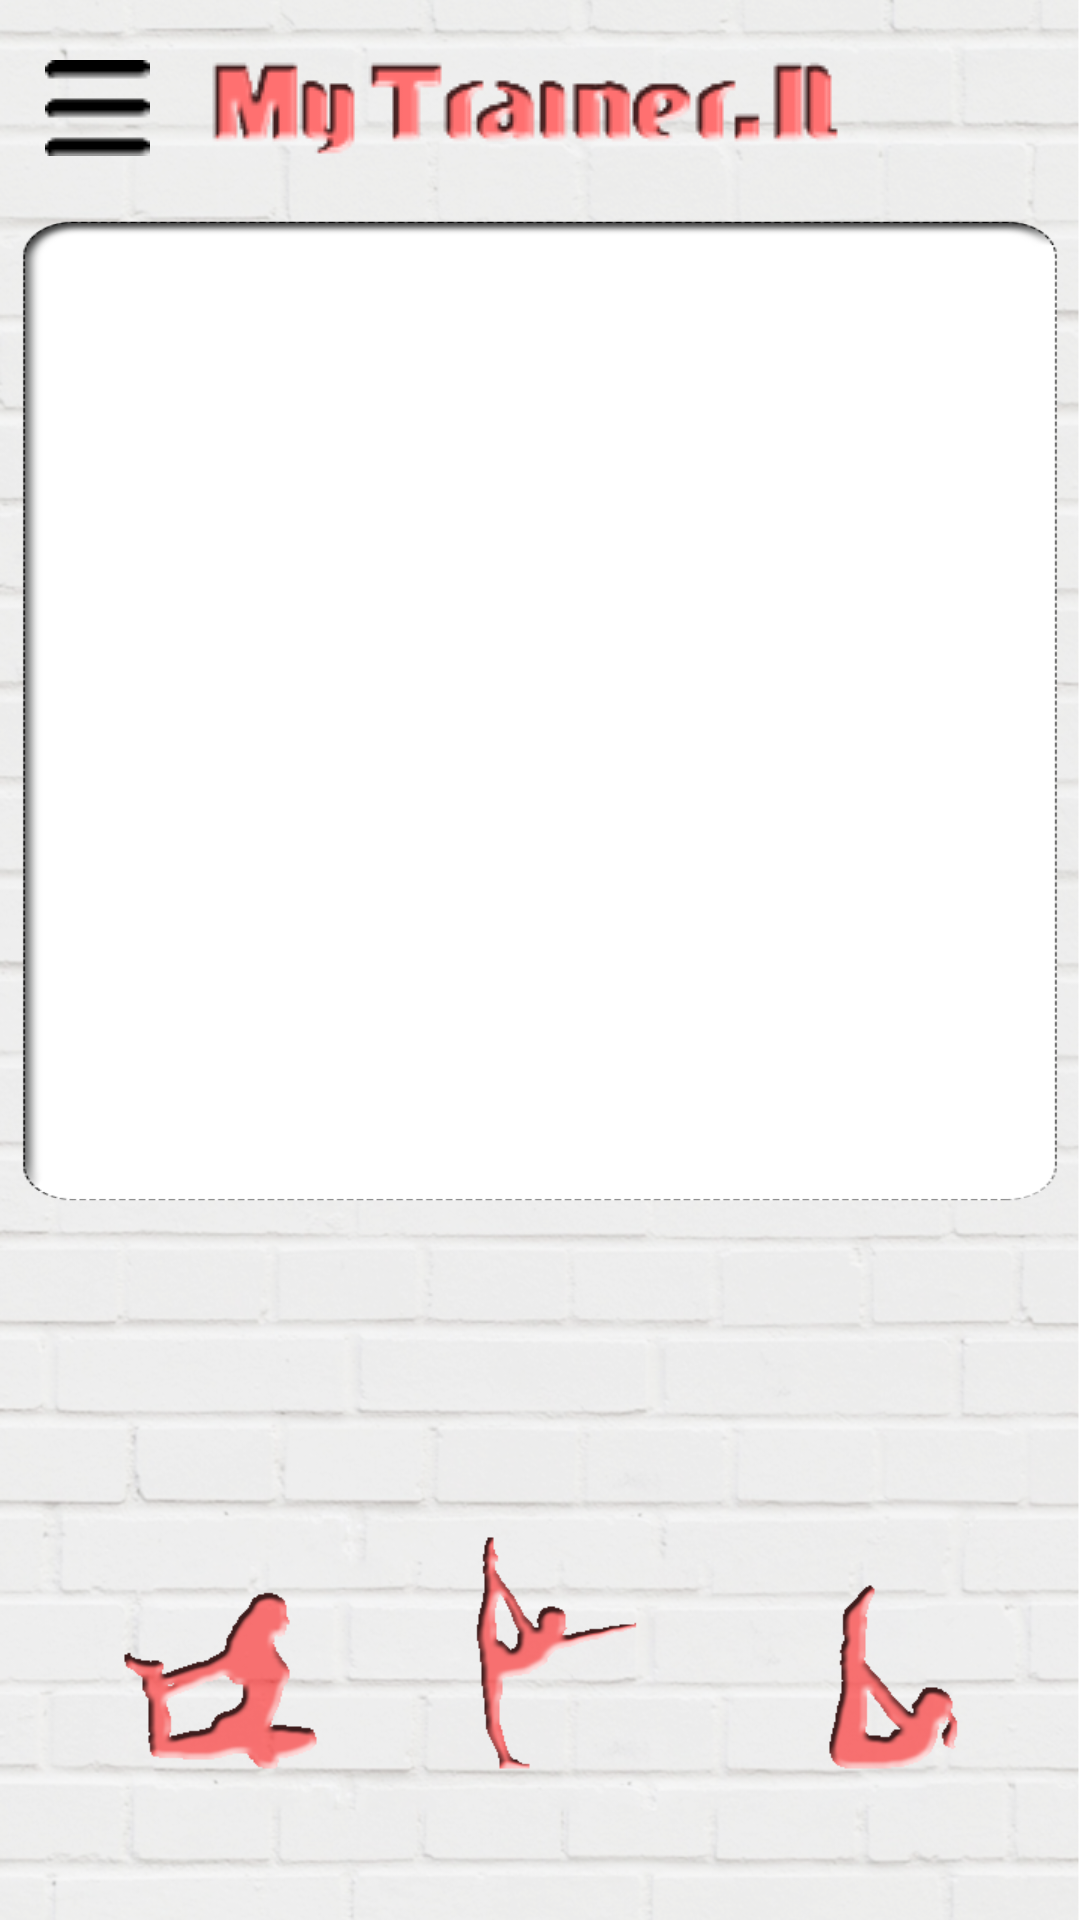

The Android layout XML behind this screen, and the referenced resources:
<!-- AndroidManifest.xml: application theme AppTheme -->
<!-- res/layout/training_activity.xml -->
<?xml version="1.0" encoding="utf-8"?>
<RelativeLayout xmlns:android="http://schemas.android.com/apk/res/android"
    android:layout_width="match_parent"
    android:layout_height="match_parent"
    android:orientation="vertical"
    android:background="@drawable/background" >
    <ImageButton android:id="@+id/btn_menu"
       android:layout_width="wrap_content"
       android:layout_height="wrap_content"
       android:layout_alignParentTop="true"
       android:layout_marginTop="20dp"
       android:layout_marginLeft="15dp"
       android:layout_marginRight="20dp"
       android:text="@string/menu"
       android:src="@drawable/menu_btn"
       android:background="@null"
       android:contentDescription="@string/menu"
       android:onClick="showPopup" />   
	<ImageView android:id="@+id/logo"
        android:layout_width="wrap_content"
        android:layout_height="wrap_content"
        android:layout_alignTop="@+id/btn_menu"
        android:layout_toRightOf="@+id/btn_menu"
        android:contentDescription="@string/logo"
        android:src="@drawable/little_logo" />
    <RelativeLayout android:id="@+id/relative_layout_table"
        android:layout_width="350dp"
    	android:layout_height="330dp"
    	android:layout_marginTop="20dp"
    	android:layout_below="@id/logo"
    	android:layout_centerHorizontal="true"
    	android:background="@drawable/table_background">
		<TableLayout
			android:id="@+id/table_header_training"
			android:layout_height="wrap_content"
			android:layout_width="320dp"
			android:layout_centerHorizontal="true"
			android:layout_marginRight="10dp"
			android:layout_marginTop="10dp"
			android:stretchColumns="*">
		</TableLayout>
		<ScrollView android:layout_below="@id/table_header_training"
		    android:layout_width="wrap_content"
	   	    android:layout_height="wrap_content"
	   	    android:layout_centerHorizontal="true" > 
			<TableLayout
				android:id="@+id/table_layout_training"
				android:layout_height="wrap_content"
				android:layout_width="310dp"
				android:layout_marginRight="10dp"
				android:stretchColumns="*">
			</TableLayout>
		</ScrollView>
	</RelativeLayout>


</RelativeLayout>
<!-- resources referenced by this layout -->
<resources>
  <!-- drawable background: png bitmap (drawable, 733832 bytes) -->
  <!-- drawable little_logo: png bitmap (drawable, 5480 bytes) -->
  <!-- drawable menu_btn: png bitmap (drawable, 544 bytes) -->
  <!-- drawable table_background: png bitmap (drawable, 9075 bytes) -->
  <string name="logo">לוגו</string>
  <string name="menu">תפריט</string>
  <style name="AppTheme" parent="AppBaseTheme">
  	    <item name="android:windowNoTitle">true</item>
      </style>
  <style name="AppBaseTheme" parent="android:Theme">
          
      </style>
</resources>
